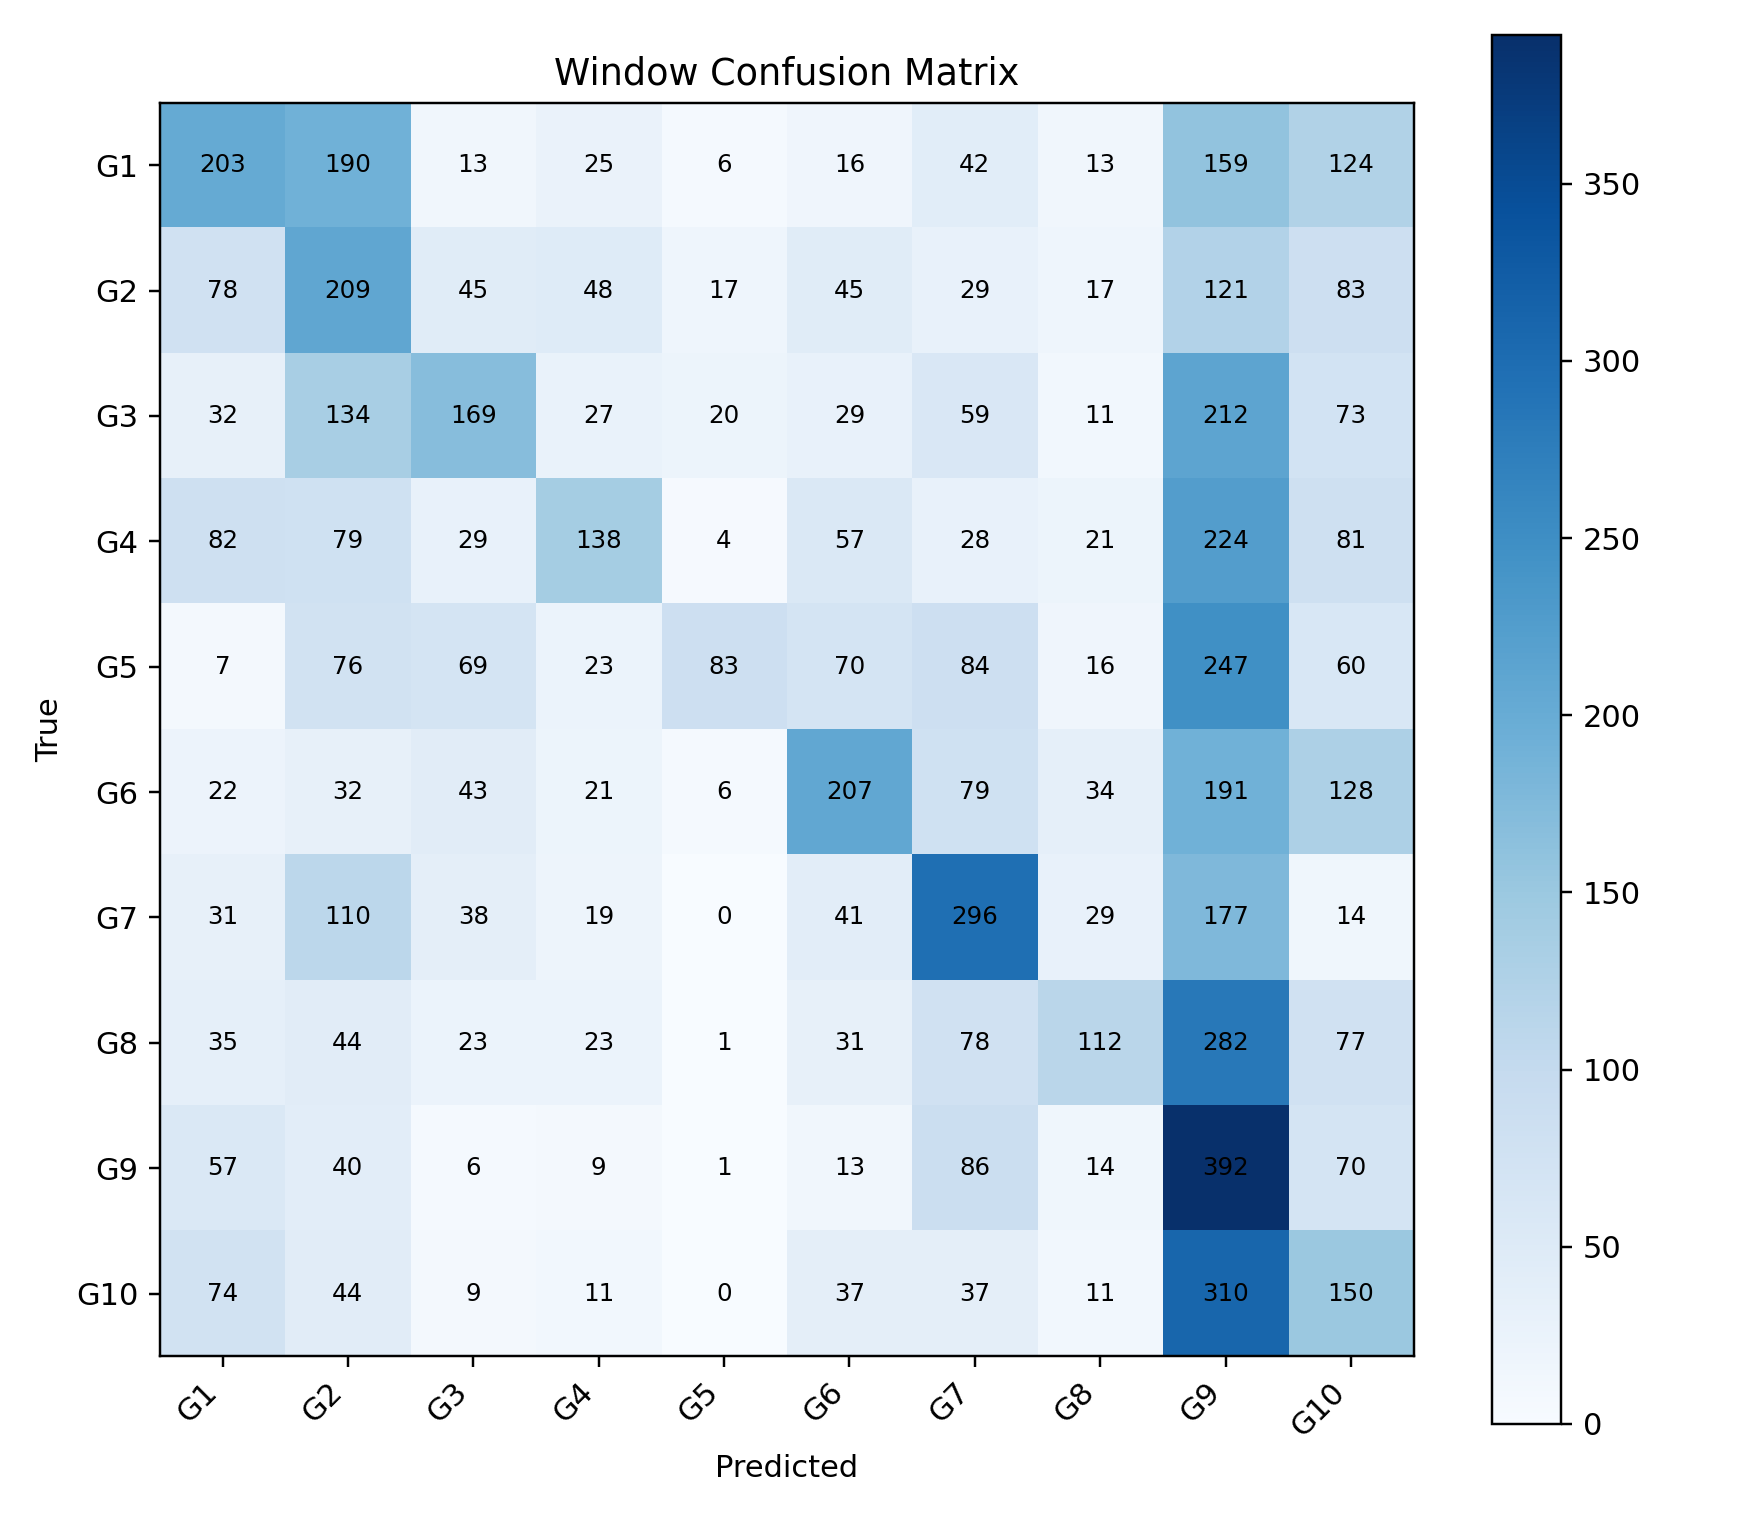

Source data for this figure (header and first rows):
, G1, G2, G3, G4, G5, G6, G7, G8, G9, G10
G1, 203, 190, 13, 25, 6, 16, 42, 13, 159, 124
G2, 78, 209, 45, 48, 17, 45, 29, 17, 121, 83
G3, 32, 134, 169, 27, 20, 29, 59, 11, 212, 73
G4, 82, 79, 29, 138, 4, 57, 28, 21, 224, 81
G5, 7, 76, 69, 23, 83, 70, 84, 16, 247, 60
G6, 22, 32, 43, 21, 6, 207, 79, 34, 191, 128
G7, 31, 110, 38, 19, 0, 41, 296, 29, 177, 14
G8, 35, 44, 23, 23, 1, 31, 78, 112, 282, 77
G9, 57, 40, 6, 9, 1, 13, 86, 14, 392, 70
G10, 74, 44, 9, 11, 0, 37, 37, 11, 310, 150
